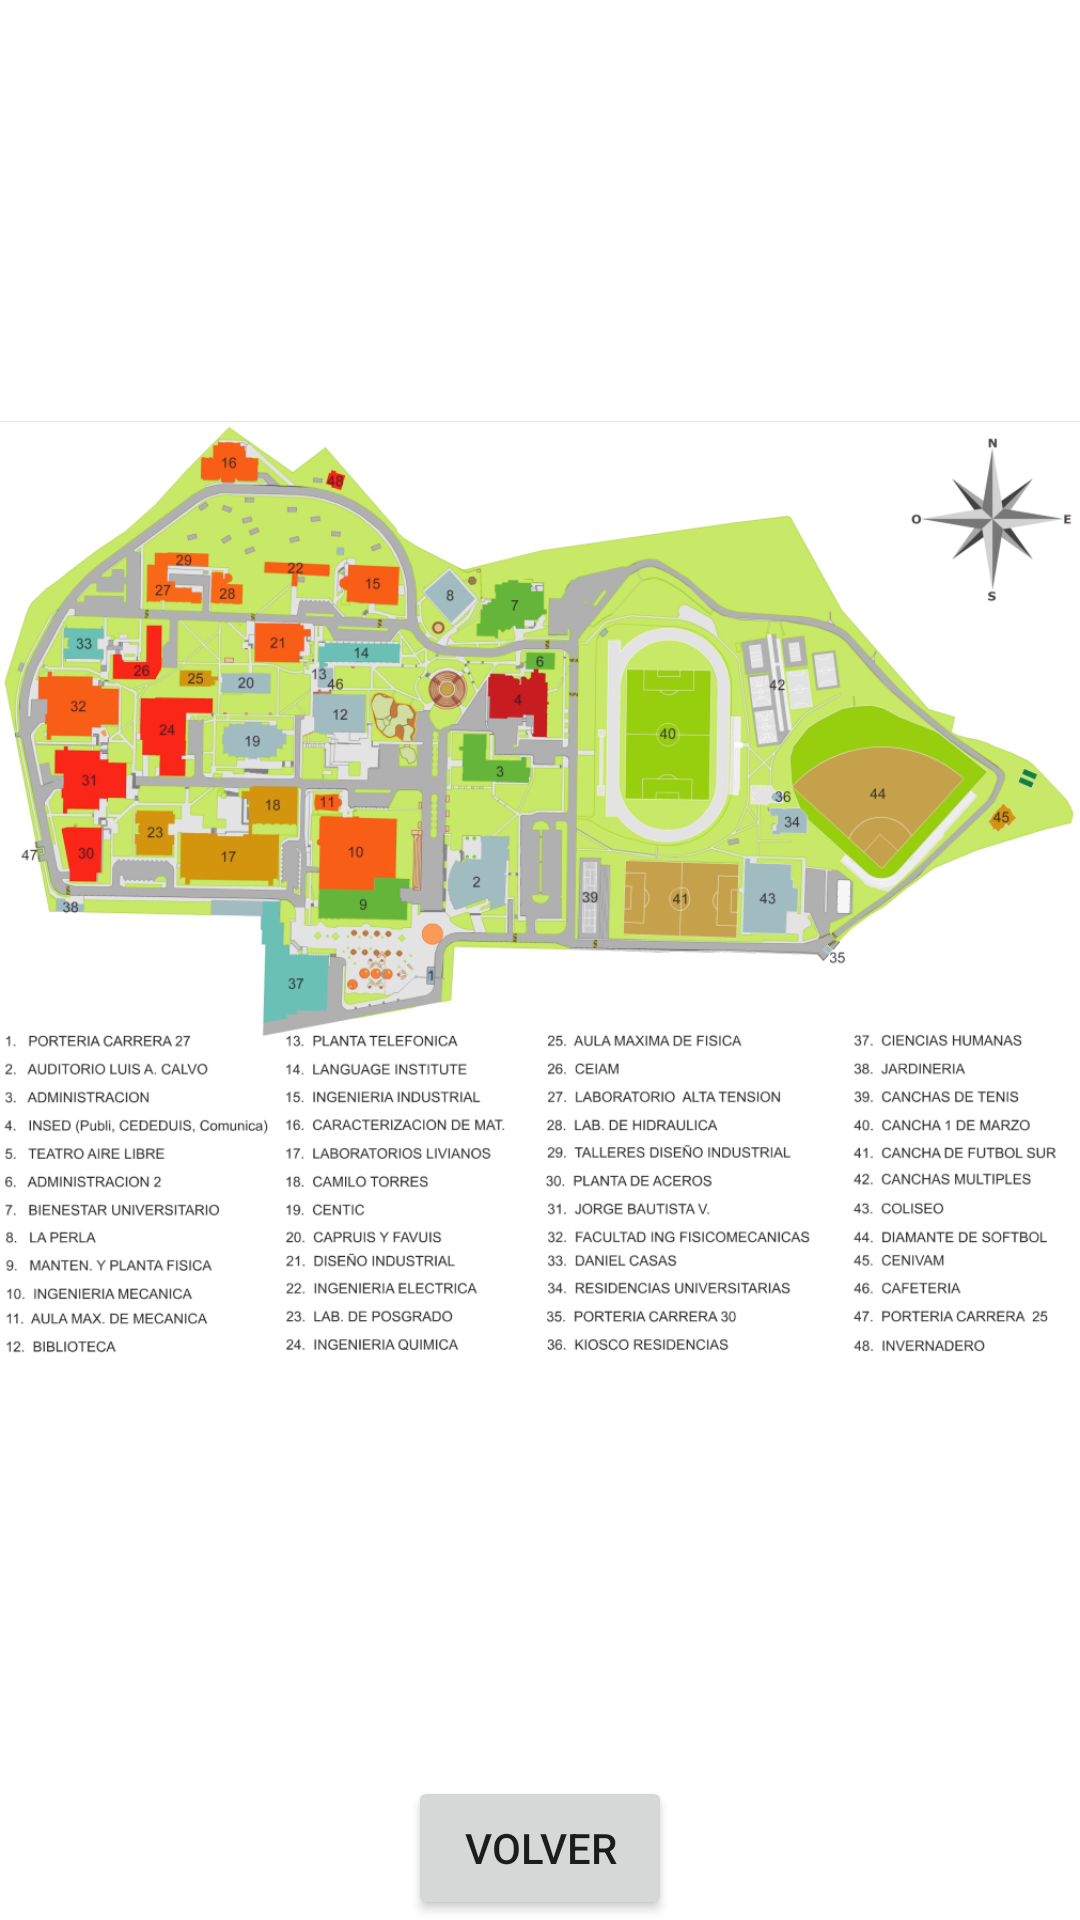

Here is an Android app screen rendered from its layout file. Give the layout XML and the strings, colors and styles it references.
<!-- AndroidManifest.xml: application theme Theme.App1 -->
<!-- res/layout/fragment_second.xml -->
<?xml version="1.0" encoding="utf-8"?>
<androidx.constraintlayout.widget.ConstraintLayout xmlns:android="http://schemas.android.com/apk/res/android"
    xmlns:app="http://schemas.android.com/apk/res-auto"
    xmlns:tools="http://schemas.android.com/tools"
    android:layout_width="match_parent"
    android:layout_height="match_parent"
    android:background="?attr/colorOnPrimary"
    tools:context=".SecondFragment">

    <TextView
        android:id="@+id/textview_second"
        android:layout_width="wrap_content"
        android:layout_height="wrap_content"
        app:layout_constraintBottom_toTopOf="@id/button_second"
        app:layout_constraintEnd_toEndOf="parent"
        app:layout_constraintStart_toStartOf="parent"
        app:layout_constraintTop_toTopOf="parent"
        app:layout_constraintVertical_bias="0.0" />

    <Button
        android:id="@+id/button_second"
        android:layout_width="wrap_content"
        android:layout_height="wrap_content"
        android:text="@string/previous"
        app:layout_constraintBottom_toBottomOf="parent"
        app:layout_constraintEnd_toEndOf="parent"
        app:layout_constraintStart_toStartOf="parent"
        app:layout_constraintTop_toBottomOf="@id/imageView" />

    <ImageView
        android:id="@+id/imageView"
        android:layout_width="0dp"
        android:layout_height="0dp"
        android:src="@drawable/mapauissimple"
        app:layout_constraintBottom_toTopOf="@+id/button_second"
        app:layout_constraintEnd_toEndOf="parent"
        app:layout_constraintStart_toStartOf="parent"
        app:layout_constraintTop_toTopOf="parent" />
</androidx.constraintlayout.widget.ConstraintLayout>
<!-- resources referenced by this layout -->
<resources>
  <!-- drawable mapauissimple: png bitmap (drawable, 464726 bytes) -->
  <string name="previous">Volver</string>
  <style name="Theme.App1" parent="Theme.MaterialComponents.DayNight.DarkActionBar">
          
          <item name="colorPrimary">@color/teal_700</item>
          <item name="colorPrimaryVariant">@color/teal_700</item>
          <item name="colorOnPrimary">@color/white</item>
          
          <item name="colorSecondary">@color/teal_200</item>
          <item name="colorSecondaryVariant">@color/teal_700</item>
          <item name="colorOnSecondary">@color/black</item>
          
          <item name="android:statusBarColor" tools:targetApi="l">?attr/colorPrimaryVariant</item>
          
      </style>
  <!-- not gathered from this repository: default colours our renderer supplied (Android Studio template values) -->
  <color name="teal_200">#FF03DAC5</color>
  <color name="teal_700">#FF018786</color>
  <color name="black">#FF000000</color>
  <color name="white">#FFFFFFFF</color>
</resources>
